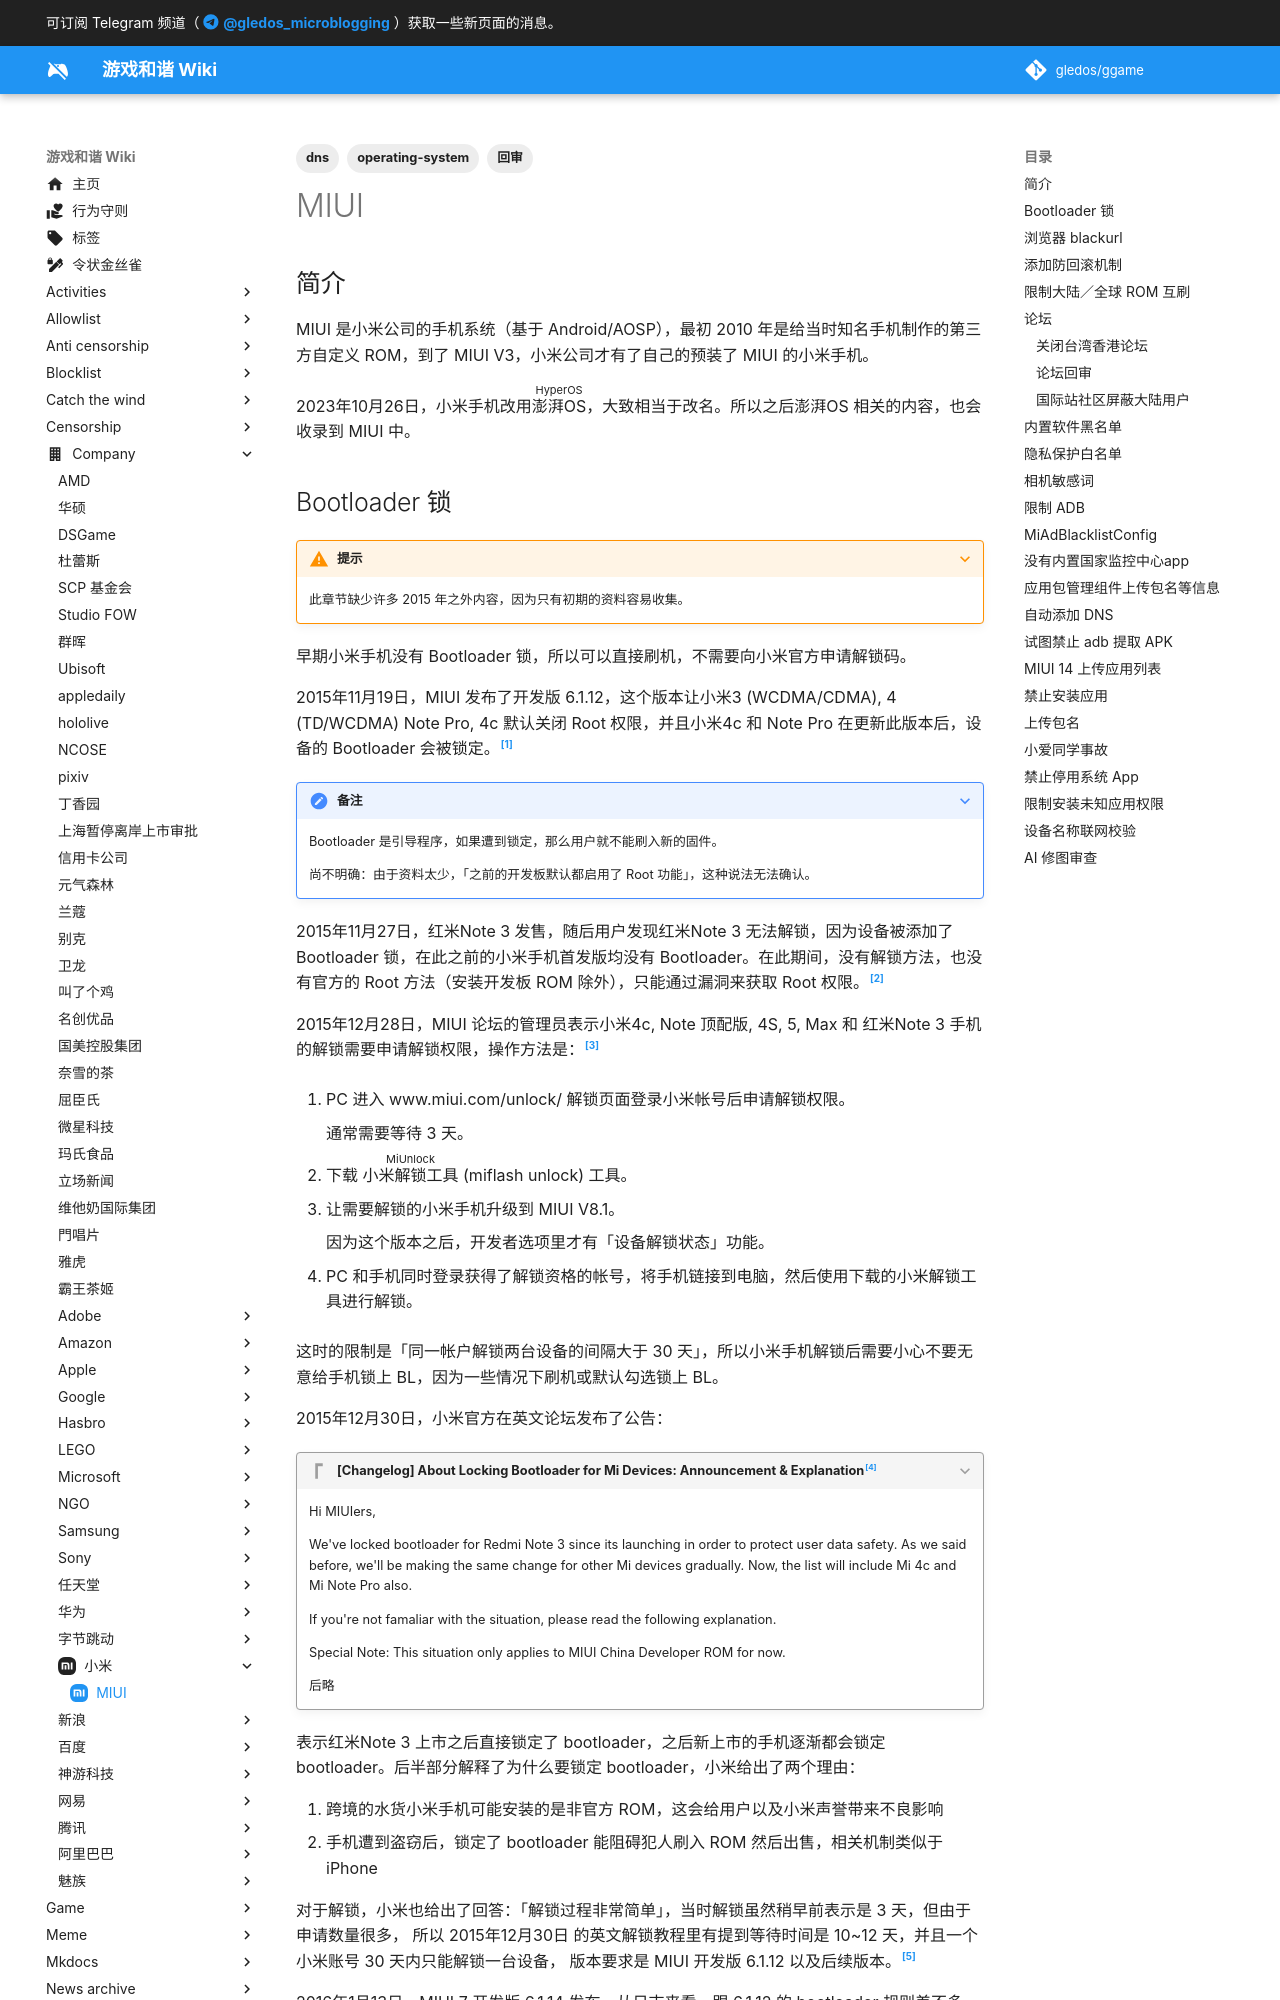

repository: gledos/ggame · page: company/小米/MIUI.html · generator: mkdocs

---
title: MIUI
description:
published: true
date: "2025-03-27T23:17:45"
tags:
- operating-system
- dns
- 回审
editor: markdown
dateCreated: "2021-06-27T18:56:29"
icon: simple/xiaomi
---

## 简介

MIUI 是小米公司的手机系统（基于 Android/AOSP），最初 2010 年是给当时知名手机制作的第三方自定义 ROM，到了 MIUI V3，小米公司才有了自己的预装了 MIUI 的小米手机。

2023年10月26日，小米手机改用<ruby>澎湃OS<rt>HyperOS</rt></ruby>，大致相当于改名。所以之后澎湃OS 相关的内容，也会收录到 MIUI 中。
